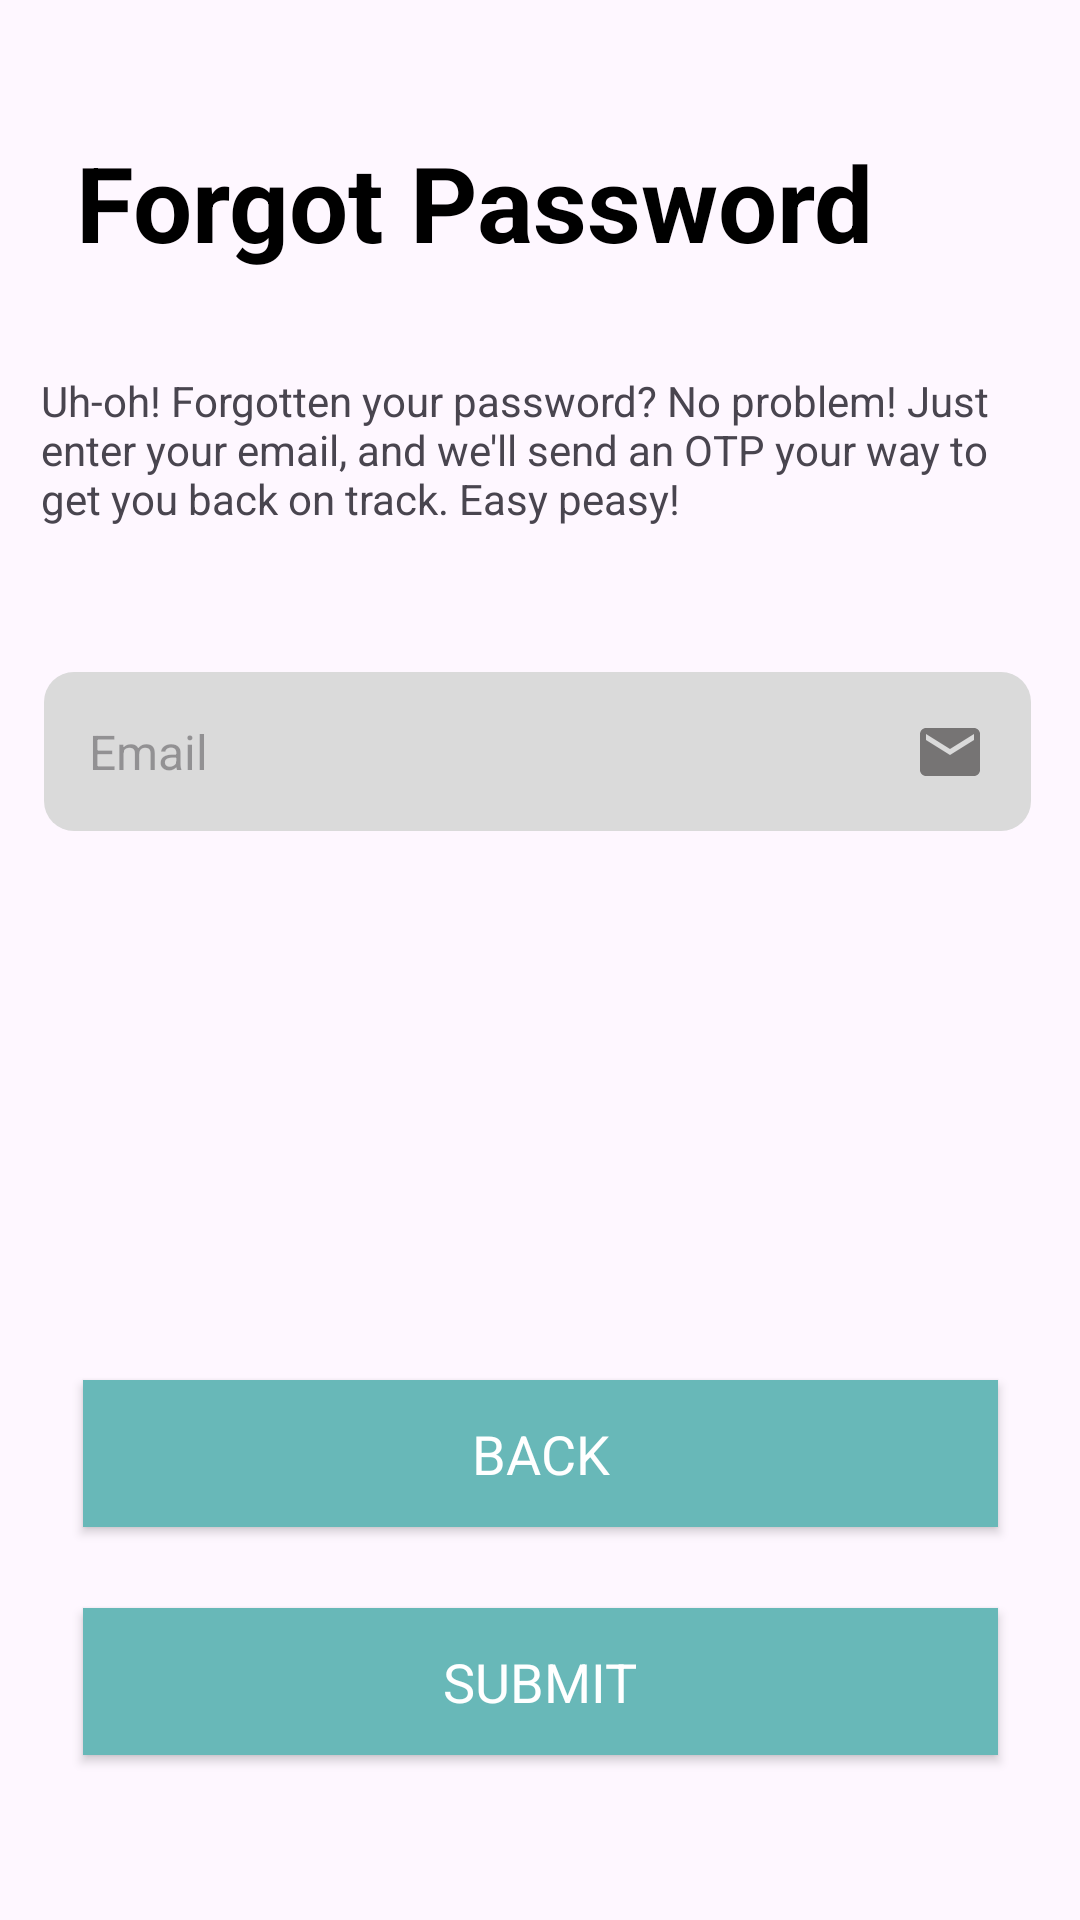

Write the Android layout XML for this screen, with the resource values it uses.
<!-- AndroidManifest.xml: application theme Theme.DrugRecoveryApp -->
<!-- res/layout/activity_forgot_password.xml -->
<?xml version="1.0" encoding="utf-8"?>
<androidx.constraintlayout.widget.ConstraintLayout xmlns:android="http://schemas.android.com/apk/res/android"
    xmlns:app="http://schemas.android.com/apk/res-auto"
    xmlns:tools="http://schemas.android.com/tools"
    android:id="@+id/constraintLayout"
    android:layout_width="match_parent"
    android:layout_height="match_parent"
    tools:context=".ForgotPassword">

    <Button
        android:id="@+id/btnBack"
        android:layout_width="305dp"
        android:layout_height="49dp"
        android:layout_marginTop="460dp"
        android:background="#68B8B8"
        android:backgroundTint="#68B8B8"
        android:fontFamily="sans-serif"
        android:text="Back"
        android:textColor="#FFFFFF"
        android:textColorLink="#68B8B8"
        android:textSize="18dp"
        app:layout_constraintEnd_toEndOf="parent"
        app:layout_constraintStart_toStartOf="parent"
        app:layout_constraintTop_toTopOf="parent" />

    <Button
        android:id="@+id/submitbutton"
        android:layout_width="305dp"
        android:layout_height="49dp"
        android:layout_marginTop="536dp"
        android:background="#68B8B8"
        android:backgroundTint="#68B8B8"
        android:fontFamily="sans-serif"
        android:text="Submit"
        android:textColor="#FFFFFF"
        android:textColorLink="#68B8B8"
        android:textSize="18dp"
        app:layout_constraintEnd_toEndOf="parent"
        app:layout_constraintStart_toStartOf="parent"
        app:layout_constraintTop_toTopOf="parent" />

    <EditText
        android:id="@+id/forgotPasswordEmail"
        android:layout_width="329dp"
        android:layout_height="53dp"
        android:layout_marginTop="224dp"
        android:background="@drawable/rectanglebox"
        android:drawableEnd="@drawable/icon_email"
        android:ems="10"
        android:hint="Email"
        android:inputType="textEmailAddress"
        android:padding="15dp"
        android:textSize="16dp"
        app:layout_constraintEnd_toEndOf="parent"
        app:layout_constraintHorizontal_bias="0.475"
        app:layout_constraintStart_toStartOf="parent"
        app:layout_constraintTop_toTopOf="parent" />

    <TextView
        android:id="@+id/PasswordTitle"
        android:layout_width="wrap_content"
        android:layout_height="wrap_content"
        android:layout_marginTop="44dp"
        android:text="Forgot Password"
        android:textColor="@color/black"
        android:textSize="35dp"
        android:textStyle="bold"
        app:layout_constraintEnd_toEndOf="parent"
        app:layout_constraintHorizontal_bias="0.27"
        app:layout_constraintStart_toStartOf="parent"
        app:layout_constraintTop_toTopOf="parent" />

    <TextView
        android:id="@+id/descriptionPassword"
        android:layout_width="333dp"
        android:layout_height="55dp"
        android:layout_marginTop="124dp"
        android:text="Uh-oh! Forgotten your password? No problem! Just enter your email, and we'll send an OTP your way to get you back on track. Easy peasy!"
        app:layout_constraintEnd_toEndOf="parent"
        app:layout_constraintStart_toStartOf="parent"
        app:layout_constraintTop_toTopOf="parent" />
</androidx.constraintlayout.widget.ConstraintLayout>
<!-- resources referenced by this layout -->
<resources>
  <color name="black">#FF000000</color>
  <!-- drawable icon_email (drawable) -->
  <vector android:height="24dp" android:tint="#767474"
      android:viewportHeight="24" android:viewportWidth="24"
      android:width="24dp" xmlns:android="http://schemas.android.com/apk/res/android">
      <path android:fillColor="@android:color/white" android:pathData="M20,4L4,4c-1.1,0 -1.99,0.9 -1.99,2L2,18c0,1.1 0.9,2 2,2h16c1.1,0 2,-0.9 2,-2L22,6c0,-1.1 -0.9,-2 -2,-2zM20,8l-8,5 -8,-5L4,6l8,5 8,-5v2z"/>
  </vector>
  <!-- drawable rectanglebox (drawable) -->
  <selector xmlns:android="http://schemas.android.com/apk/res/android">
      <item android:state_pressed="true">
          <shape>
              <solid android:color="#DADADA" /> 
              <corners android:radius="10dp" />
          </shape>
      </item>
      <item android:state_focused="true">
          <shape>
              <solid android:color="#DADADA" /> 
              <corners android:radius="10dp" />
          </shape>
      </item>
      <item>
          <shape>
              <solid android:color="#DADADA" /> 
              <corners android:radius="10dp" />
          </shape>
      </item>
  </selector>
  <style name="Theme.DrugRecoveryApp" parent="Base.Theme.DrugRecoveryApp" />
  <style name="Base.Theme.DrugRecoveryApp" parent="Theme.Material3.DayNight.NoActionBar">
          
          
          <item name="colorPrimary">@color/blueGreen_500</item>
          <item name="colorPrimaryVariant">@color/blueGreen_700</item>
          <item name="colorOnPrimary">@color/white</item>
          
          <item name="colorSecondary">@color/teal_200</item>
          <item name="colorSecondaryVariant">@color/teal_700</item>
          <item name="colorOnSecondary">@color/black</item>
          
          <item name="android:statusBarColor">?attr/colorPrimaryVariant</item>
      </style>
  <color name="blueGreen_500">#FF088F8F</color>
  <color name="blueGreen_700">#FF68B8B8</color>
  <color name="white">#FFFFFFFF</color>
  <color name="teal_200">#FF03DAC5</color>
  <color name="teal_700">#FF018786</color>
</resources>
